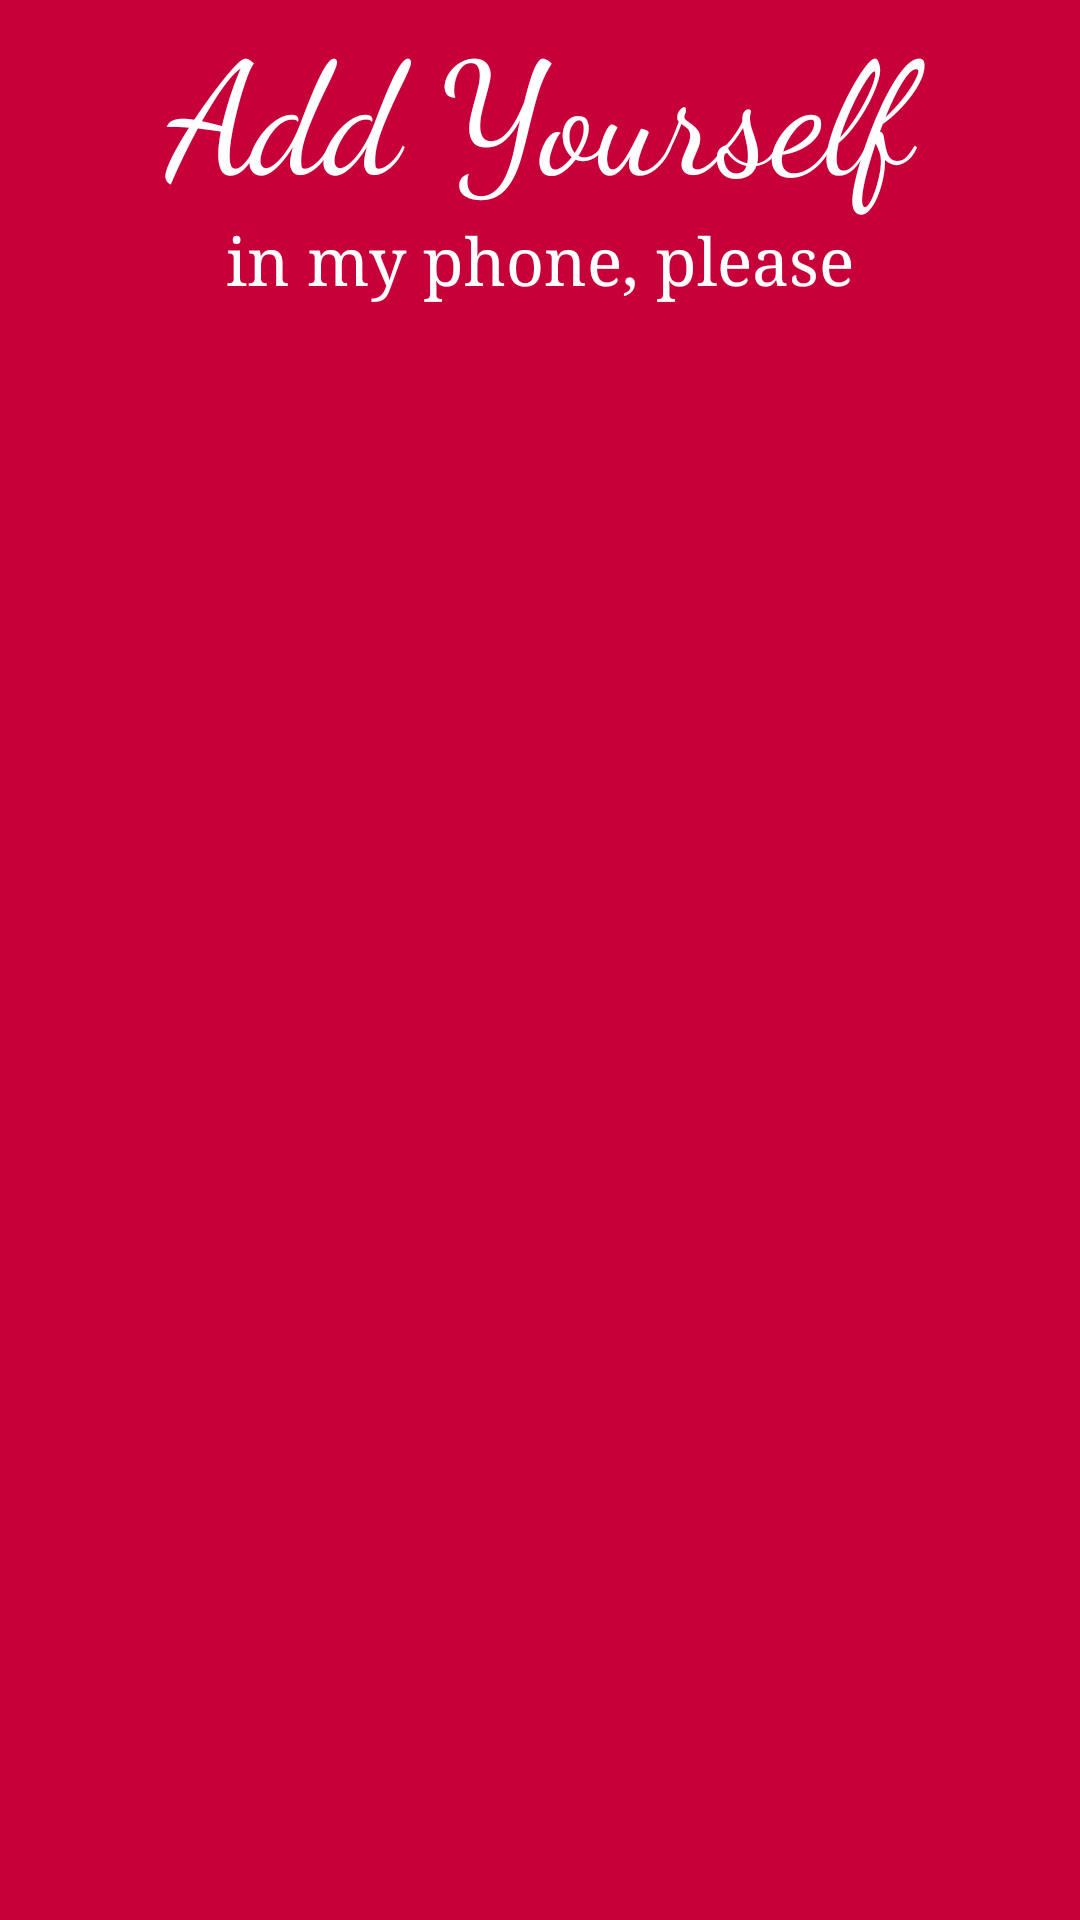

Produce the Android XML layout that renders to this screen, including the resource entries it uses.
<!-- AndroidManifest.xml: application theme Material.Red -->
<!-- res/layout/header_put.xml -->
<?xml version="1.0" encoding="utf-8"?>
<LinearLayout xmlns:android="http://schemas.android.com/apk/res/android"
    android:id="@+id/logo"
    android:orientation="vertical"
    android:layout_width="match_parent"
    android:layout_height="wrap_content"
    android:layout_marginBottom="@dimen/logo_margin_bottom">

    <TextView
        android:id="@+id/title"
        android:layout_width="match_parent"
        android:layout_height="wrap_content"
        style="@style/Title"
        android:text="@string/logo_title" />

    <TextView
        android:id="@+id/subtitle"
        android:layout_width="match_parent"
        android:layout_height="wrap_content"
        style="@style/Subtitle"
        android:text="@string/logo_subtitle" />
</LinearLayout>
<!-- resources referenced by this layout -->
<resources>
  <dimen name="logo_margin_bottom">24dp</dimen>
  <string name="logo_subtitle">in my phone, please</string>
  <string name="logo_title">Add Yourself</string>
  <style name="Subtitle">
          <item name="android:textSize">@dimen/subtitle_size</item>
          <item name="android:textAlignment">center</item>
          <item name="android:fontFamily">serif</item>
          <item name="android:textColor">?attr/colorAccent</item>
          <item name="android:layout_marginLeft">@dimen/subtitle_margin_horizontal</item>
          <item name="android:layout_marginRight">@dimen/subtitle_margin_horizontal</item>
      </style>
  <style name="Title">
          <item name="android:textSize">@dimen/title_size</item>
          <item name="android:textAlignment">center</item>
          <item name="android:textColor">?attr/colorAccent</item>
          <item name="android:fontFamily">cursive</item>
      </style>
  <style name="Material.Red" parent="Theme.AppCompat.NoActionBar">
          <item name="colorPrimary">@color/lipstick</item>
          <item name="colorAccent">?android:attr/colorForeground</item>
          <item name="android:colorBackground">@color/lipstick</item>
          <item name="colorPrimaryDark">@color/wine</item>
          <item name="android:textColorPrimaryInverse">@color/primary_text_material_light </item>
      </style>
  <dimen name="subtitle_size">22sp</dimen>
  <dimen name="subtitle_margin_horizontal">16dp</dimen>
  <dimen name="title_size">52sp</dimen>
  <color name="lipstick">#c70039</color>
  <color name="wine">#900c3f</color>
</resources>
